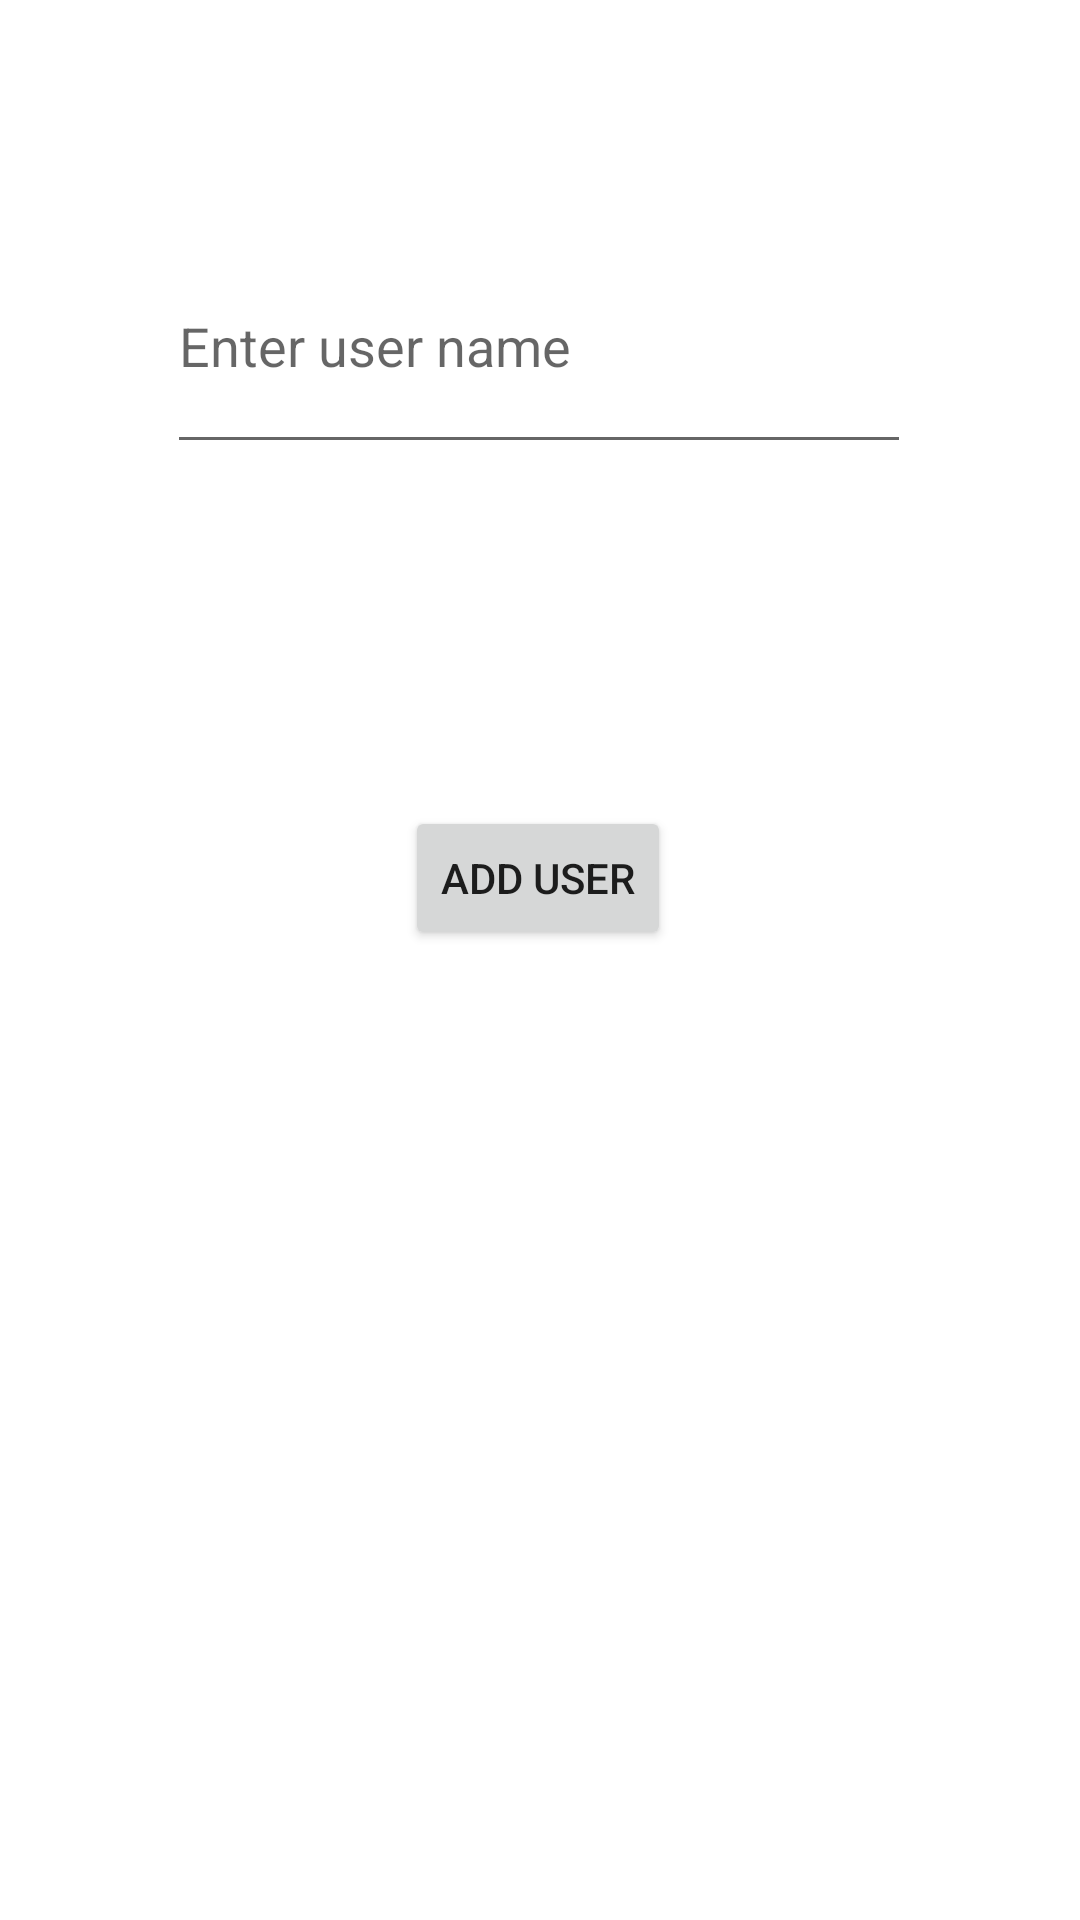

Android layout source for this screen:
<!-- AndroidManifest.xml: application theme Theme.DBMSProject -->
<!-- res/layout/activity_add_group_member.xml -->
<?xml version="1.0" encoding="utf-8"?>
<androidx.constraintlayout.widget.ConstraintLayout xmlns:android="http://schemas.android.com/apk/res/android"
    xmlns:app="http://schemas.android.com/apk/res-auto"
    xmlns:tools="http://schemas.android.com/tools"
    android:layout_width="match_parent"
    android:layout_height="match_parent"
    tools:context=".AddGroupMember">

    <EditText
        android:hint="Enter user name"
        android:id="@+id/textView13"
        android:layout_width="248dp"
        android:layout_height="82dp"
        android:text=""
        app:layout_constraintBottom_toBottomOf="parent"
        app:layout_constraintEnd_toEndOf="parent"
        app:layout_constraintHorizontal_bias="0.496"
        app:layout_constraintStart_toStartOf="parent"
        app:layout_constraintTop_toTopOf="parent"
        app:layout_constraintVertical_bias="0.13" />

    <Button
        android:id="@+id/button33"
        android:layout_width="wrap_content"
        android:layout_height="wrap_content"
        android:text="Add User"
        app:layout_constraintBottom_toBottomOf="parent"
        app:layout_constraintEnd_toEndOf="parent"
        app:layout_constraintHorizontal_bias="0.498"
        app:layout_constraintStart_toStartOf="parent"
        app:layout_constraintTop_toBottomOf="@+id/textView13"
        app:layout_constraintVertical_bias="0.261" />
</androidx.constraintlayout.widget.ConstraintLayout>
<!-- resources referenced by this layout -->
<resources>
  <style name="Theme.DBMSProject" parent="Theme.MaterialComponents.DayNight.DarkActionBar">
          
          <item name="colorPrimary">@color/purple_500</item>
          <item name="colorPrimaryVariant">@color/purple_700</item>
          <item name="colorOnPrimary">@color/white</item>
          
          <item name="colorSecondary">@color/teal_200</item>
          <item name="colorSecondaryVariant">@color/teal_700</item>
          <item name="colorOnSecondary">@color/black</item>
          
          <item name="android:statusBarColor" tools:targetApi="l">?attr/colorPrimaryVariant</item>
          
      </style>
  <!-- not gathered from this repository: default colours our renderer supplied (Android Studio template values) -->
  <color name="purple_500">#FF6200EE</color>
  <color name="purple_700">#FF3700B3</color>
  <color name="teal_200">#FF03DAC5</color>
  <color name="teal_700">#FF018786</color>
  <color name="black">#FF000000</color>
  <color name="white">#FFFFFFFF</color>
</resources>
